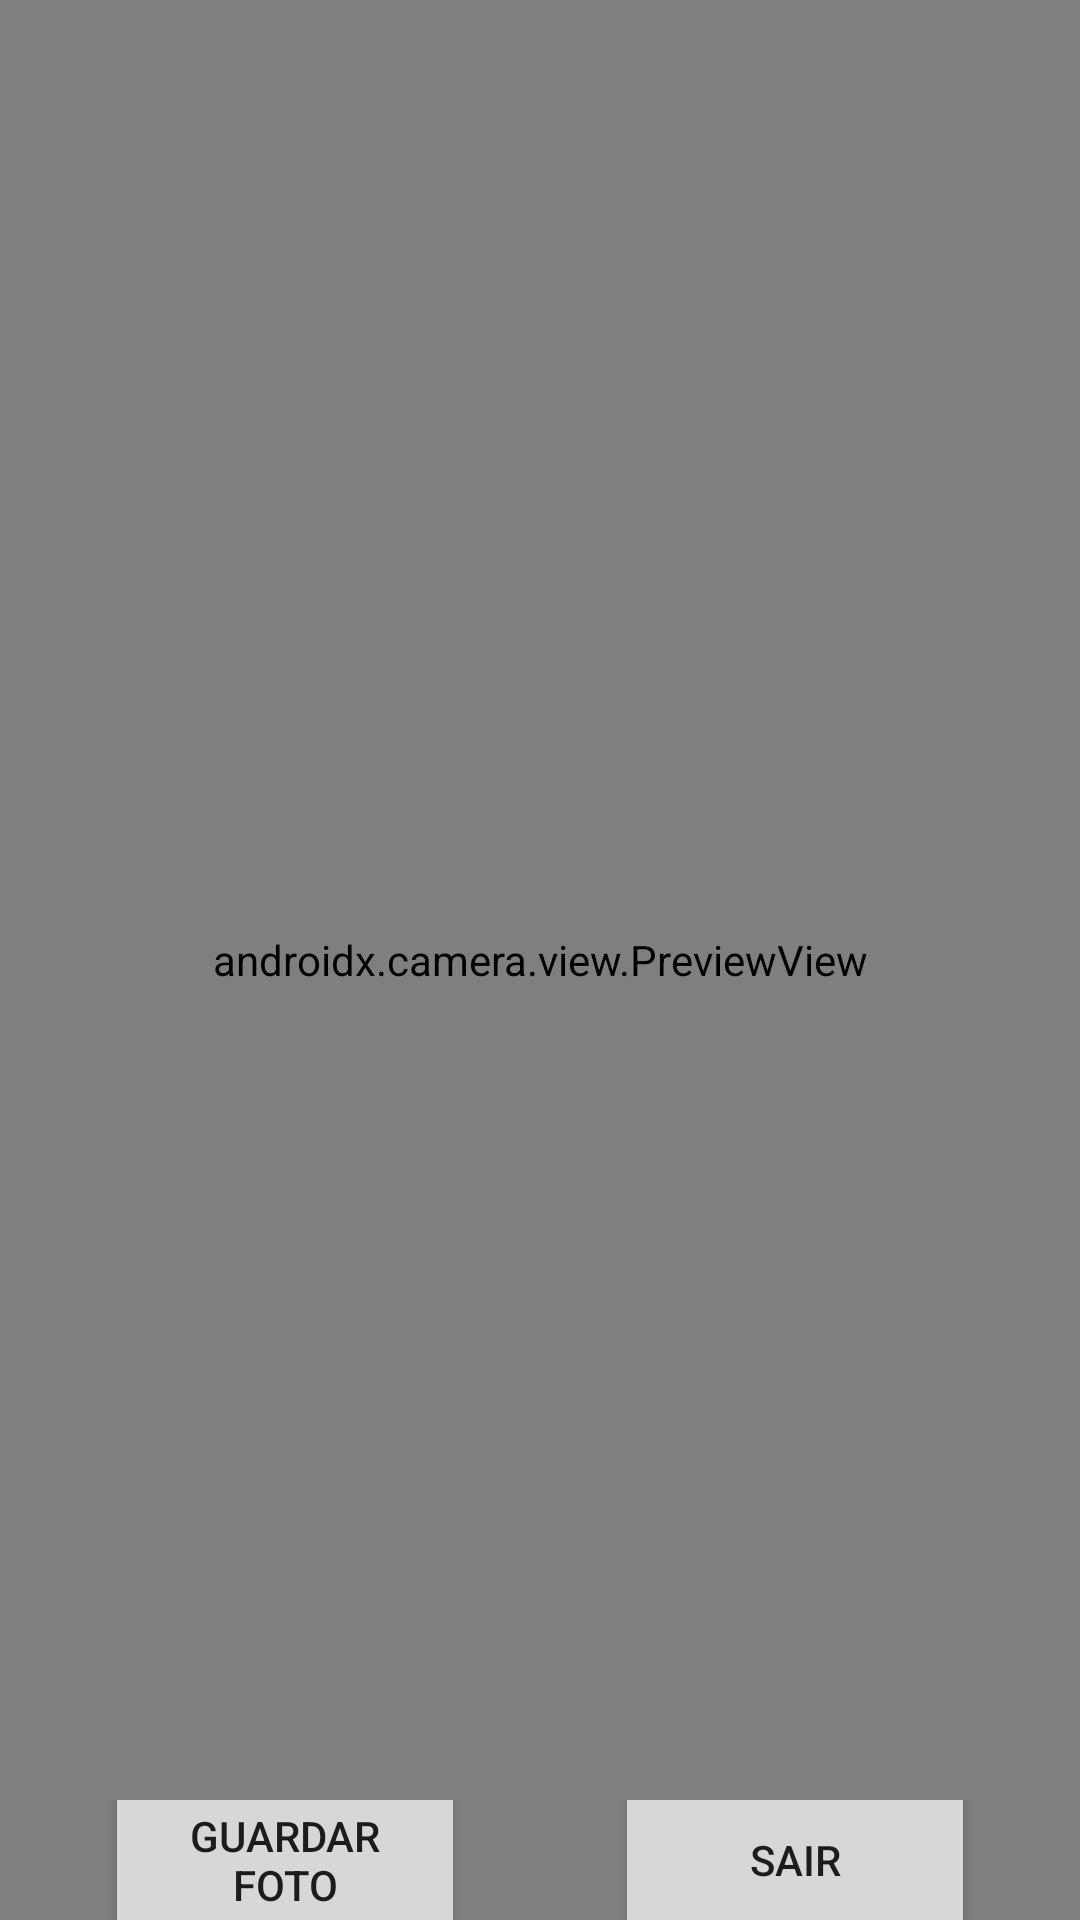

Reconstruct the res/layout file that produces this screen, plus the resources it refers to.
<!-- AndroidManifest.xml: application theme Theme.ReversiGame -->
<!-- res/layout/activity_camera.xml -->
<?xml version="1.0" encoding="utf-8"?>

<RelativeLayout xmlns:android="http://schemas.android.com/apk/res/android"
    android:layout_width="match_parent"
    android:layout_height="match_parent"
    xmlns:tools="http://schemas.android.com/tools"
    tools:context=".Camera">

    <androidx.camera.view.PreviewView
        android:id="@+id/viewFinder"
        android:layout_width="match_parent"
        android:layout_height="match_parent" />

    <LinearLayout
        android:layout_width="match_parent"
        android:layout_height="wrap_content"
        android:gravity="center"
        android:layout_marginTop="600dp">

        <Button
            android:id="@+id/camera_capture_button"
            android:layout_width="120dp"
            android:layout_height="100dp"
            android:layout_marginRight="25dp"
            android:text="@string/save_photo"
            android:elevation="2dp" />

        <Button
            android:id="@+id/exit_camera"
            android:layout_width="120dp"
            android:layout_height="100dp"
            android:layout_marginLeft="25dp"
            android:text="@string/exit_camera"
            android:elevation="2dp" />

    </LinearLayout>
</RelativeLayout>
<!-- resources referenced by this layout -->
<resources>
  <string name="exit_camera"> Sair</string>
  <string name="save_photo"> Guardar foto</string>
  <style name="Theme.ReversiGame" parent="Theme.MaterialComponents.DayNight.DarkActionBar">
          
          <item name="colorPrimary">@color/grey</item>
          <item name="colorPrimaryVariant">@color/purple_700</item>
          <item name="colorOnPrimary">@color/white</item>
          
          <item name="colorSecondary">@color/teal_200</item>
          <item name="colorSecondaryVariant">@color/teal_700</item>
          <item name="colorOnSecondary">@color/black</item>
          
          <item name="android:statusBarColor" tools:targetApi="l">?attr/colorPrimaryVariant</item>
          
      </style>
  <color name="grey">#838383</color>
  <color name="purple_700">#FF3700B3</color>
  <color name="white">#FFFFFFFF</color>
  <color name="teal_200">#FF03DAC5</color>
  <color name="teal_700">#FF018786</color>
  <color name="black">#FF000000</color>
</resources>
